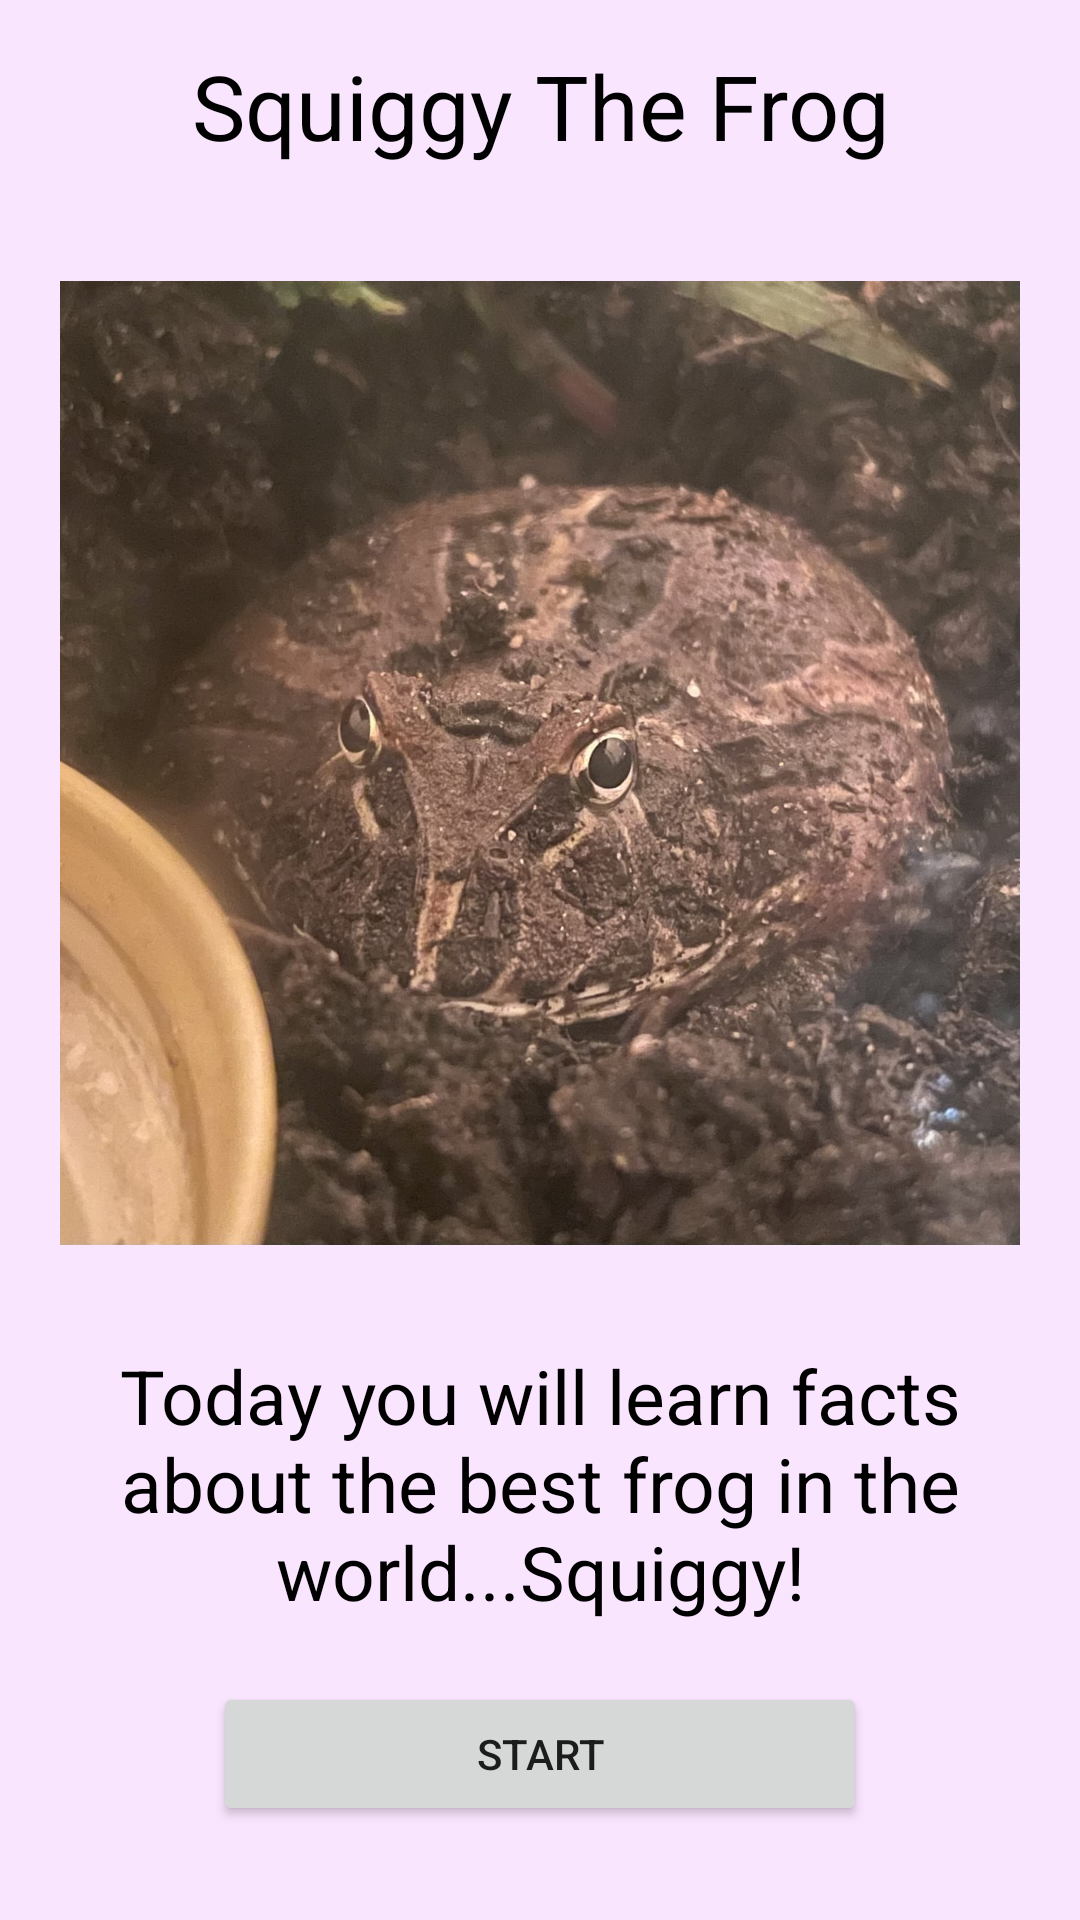

Android layout source for this screen:
<!-- AndroidManifest.xml: application theme Theme.SquiggyFrogApp -->
<!-- res/layout/activity_main.xml -->
<?xml version="1.0" encoding="utf-8"?>
<LinearLayout xmlns:android="http://schemas.android.com/apk/res/android"
    xmlns:app="http://schemas.android.com/apk/res-auto"
    xmlns:tools="http://schemas.android.com/tools"
    android:layout_width="match_parent"
    android:layout_height="match_parent"
    android:orientation="vertical"
    tools:context=".MainActivity"
    android:background="#FAE5FF">

    <TextView
        android:id="@+id/titleText"
        android:layout_width="match_parent"
        android:layout_height="wrap_content"
        android:layout_marginTop="15dp"
        android:layout_marginBottom="15dp"
        android:text="Squiggy The Frog"
        android:textAlignment="center"
        android:textColor="@color/black"
        android:textSize="30sp" />

    <ImageView
        android:id="@+id/squiggy_main_img"
        android:layout_width="match_parent"
        android:layout_height="368dp"
        android:padding="20dp"
        app:srcCompat="@drawable/squiggy_main" />

    <TextView
        android:id="@+id/descText"
        android:layout_width="match_parent"
        android:layout_height="wrap_content"
        android:layout_margin="10dp"
        android:text="Today you will learn facts about the best frog in the world...Squiggy!"
        android:textAlignment="center"
        android:textColor="@color/black"
        android:textSize="25dp" />

    <Button
        android:id="@+id/startBtn"
        android:layout_width="218dp"
        android:layout_height="wrap_content"
        android:layout_gravity="center"
        android:layout_marginTop="10dp"
        android:text="Start" />

</LinearLayout>
<!-- resources referenced by this layout -->
<resources>
  <!-- drawable squiggy_main: jpg bitmap (drawable-v24, 326431 bytes) -->
  <style name="Theme.SquiggyFrogApp" parent="Theme.MaterialComponents.DayNight.DarkActionBar">
          
          <item name="colorPrimary">@color/purple_500</item>
          <item name="colorPrimaryVariant">@color/purple_700</item>
          <item name="colorOnPrimary">@color/white</item>
          
          <item name="colorSecondary">@color/teal_200</item>
          <item name="colorSecondaryVariant">@color/teal_700</item>
          <item name="colorOnSecondary">@color/black</item>
          
          <item name="android:statusBarColor" tools:targetApi="l">?attr/colorPrimaryVariant</item>
          
      </style>
  <!-- not gathered from this repository: default colours our renderer supplied (Android Studio template values) -->
  <color name="purple_500">#FF6200EE</color>
  <color name="purple_700">#FF3700B3</color>
  <color name="teal_200">#FF03DAC5</color>
  <color name="teal_700">#FF018786</color>
  <color name="black">#FF000000</color>
  <color name="white">#FFFFFFFF</color>
</resources>
